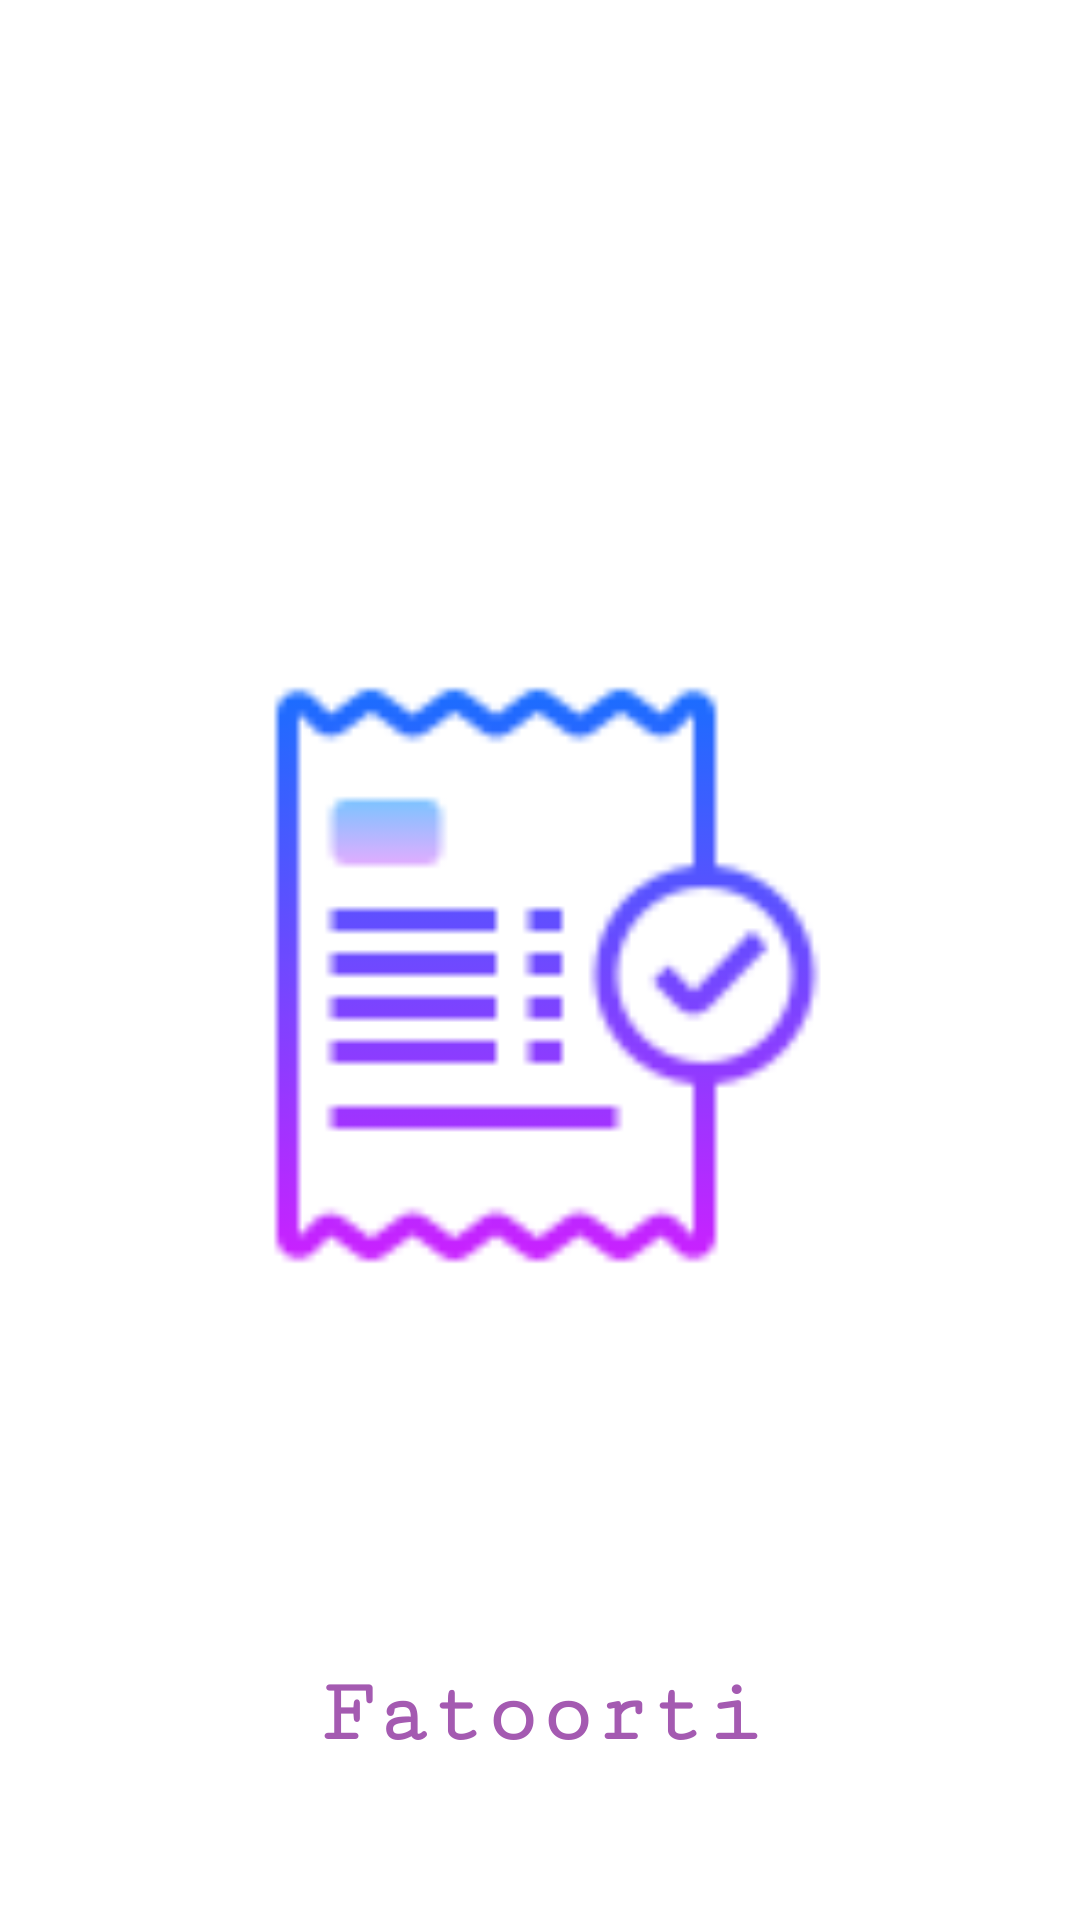

Layout XML and referenced resources for this Android screen:
<!-- AndroidManifest.xml: application theme Theme.Fatorti -->
<!-- res/layout/activity_splash.xml -->
<?xml version="1.0" encoding="utf-8"?>
<androidx.constraintlayout.widget.ConstraintLayout xmlns:android="http://schemas.android.com/apk/res/android"
    xmlns:app="http://schemas.android.com/apk/res-auto"
    xmlns:tools="http://schemas.android.com/tools"
    android:layout_width="match_parent"
    android:layout_height="match_parent"

    tools:context=".SplashActivity">

    <ImageView
        android:id="@+id/imgBill"
        android:layout_width="0dp"
        android:layout_height="592dp"
        android:layout_marginStart="63dp"
        android:layout_marginTop="29dp"
        android:layout_marginEnd="63dp"
        app:layout_constraintEnd_toEndOf="parent"
        app:layout_constraintStart_toStartOf="parent"
        app:layout_constraintTop_toTopOf="parent"
        android:contentDescription="@string/splashImgDescription"
        app:srcCompat="@drawable/bill96" />

    <TextView
        android:id="@+id/txtLogo"
        android:layout_width="wrap_content"
        android:layout_height="wrap_content"
        android:layout_marginBottom="33dp"
        android:fontFamily="serif-monospace"
        android:text="Fatoorti"
        android:textColor="#A45AB1"
        android:textSize="30sp"
        android:textStyle="bold"
        app:layout_constraintBottom_toBottomOf="@+id/imgBill"
        app:layout_constraintEnd_toEndOf="parent"
        app:layout_constraintStart_toStartOf="parent" />
</androidx.constraintlayout.widget.ConstraintLayout>
<!-- resources referenced by this layout -->
<resources>
  <!-- drawable bill96: png bitmap (drawable-mdpi, 3740 bytes) -->
  <string name="splashImgDescription">app logo</string>
  <style name="Theme.Fatorti" parent="Theme.MaterialComponents.DayNight.DarkActionBar">
          
          <item name="colorPrimary">@color/purple_500</item>
          <item name="colorPrimaryVariant">@color/purple_700</item>
          <item name="colorOnPrimary">@color/white</item>
          
          <item name="colorSecondary">@color/teal_200</item>
          <item name="colorSecondaryVariant">@color/teal_700</item>
          <item name="colorOnSecondary">@color/black</item>
          
          <item name="android:statusBarColor" tools:targetApi="l">?attr/colorPrimaryVariant</item>
          
      </style>
  <color name="purple_500">#FF6200EE</color>
  <color name="purple_700">#FF3700B3</color>
  <color name="white">#FFFFFFFF</color>
  <color name="teal_200">#FF03DAC5</color>
  <color name="teal_700">#FF018786</color>
  <color name="black">#FF000000</color>
</resources>
